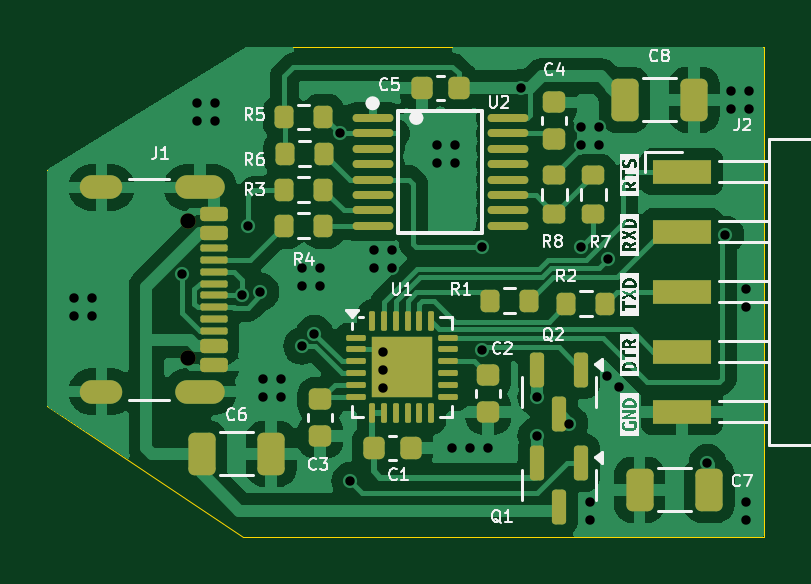
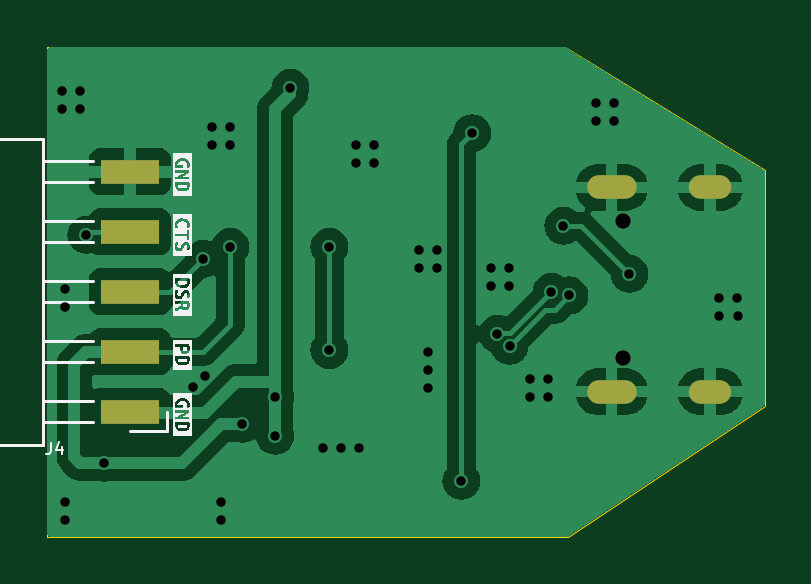
Circuit board: 11 layer files. Board 30.4 x 20.7 mm.
- bottom_copper: cp2104-pd-source-v01-CuBottom.gbr (38751 bytes)
- top_copper: cp2104-pd-source-v01-CuTop.gbr (74233 bytes)
- outline: cp2104-pd-source-v01-EdgeCuts.gbr (793 bytes)
- bottom_mask: cp2104-pd-source-v01-MaskBottom.gbr (910 bytes)
- top_mask: cp2104-pd-source-v01-MaskTop.gbr (5831 bytes)
- drill: cp2104-pd-source-v01-NPTH.drl (356 bytes)
- drill: cp2104-pd-source-v01-PTH.drl (1418 bytes)
- paste: cp2104-pd-source-v01-PasteBottom.gbr (638 bytes)
- paste: cp2104-pd-source-v01-PasteTop.gbr (5904 bytes)
- bottom_silk: cp2104-pd-source-v01-SilkBottom.gbr (17909 bytes)
- top_silk: cp2104-pd-source-v01-SilkTop.gbr (52022 bytes)

=== bottom_copper: cp2104-pd-source-v01-CuBottom.gbr (38751 bytes, source omitted) ===
=== top_copper: cp2104-pd-source-v01-CuTop.gbr (74233 bytes, source omitted) ===
=== outline: cp2104-pd-source-v01-EdgeCuts.gbr ===
%TF.GenerationSoftware,KiCad,Pcbnew,8.0.4*%
%TF.CreationDate,2024-08-06T21:58:01+07:00*%
%TF.ProjectId,cp2104-pd-source-v01,63703231-3034-42d7-9064-2d736f757263,rev?*%
%TF.SameCoordinates,Original*%
%TF.FileFunction,Profile,NP*%
%FSLAX46Y46*%
G04 Gerber Fmt 4.6, Leading zero omitted, Abs format (unit mm)*
G04 Created by KiCad (PCBNEW 8.0.4) date 2024-08-06 21:58:01*
%MOMM*%
%LPD*%
G01*
G04 APERTURE LIST*
%TA.AperFunction,Profile*%
%ADD10C,0.050000*%
%TD*%
G04 APERTURE END LIST*
D10*
X126532640Y-70571360D02*
X148590000Y-70571360D01*
X126532640Y-70571360D02*
X118224300Y-65018920D01*
X148590000Y-49824640D02*
X126669800Y-49824640D01*
X118224300Y-55054500D02*
X118224300Y-65018920D01*
X126669800Y-49824640D02*
X118224300Y-55054500D01*
X148590000Y-70571360D02*
X148590000Y-49824640D01*
M02*

=== bottom_mask: cp2104-pd-source-v01-MaskBottom.gbr ===
%TF.GenerationSoftware,KiCad,Pcbnew,8.0.4*%
%TF.CreationDate,2024-08-06T21:58:01+07:00*%
%TF.ProjectId,cp2104-pd-source-v01,63703231-3034-42d7-9064-2d736f757263,rev?*%
%TF.SameCoordinates,Original*%
%TF.FileFunction,Soldermask,Bot*%
%TF.FilePolarity,Negative*%
%FSLAX46Y46*%
G04 Gerber Fmt 4.6, Leading zero omitted, Abs format (unit mm)*
G04 Created by KiCad (PCBNEW 8.0.4) date 2024-08-06 21:58:01*
%MOMM*%
%LPD*%
G01*
G04 APERTURE LIST*
%ADD10C,0.650000*%
%ADD11O,2.100000X1.000000*%
%ADD12O,1.800000X1.000000*%
%ADD13R,2.500000X1.000000*%
G04 APERTURE END LIST*
D10*
%TO.C,J1*%
X124206000Y-57212000D03*
X124206000Y-62992000D03*
D11*
X124706000Y-55782000D03*
D12*
X120526000Y-55782000D03*
D11*
X124706000Y-64422000D03*
D12*
X120526000Y-64422000D03*
%TD*%
D13*
%TO.C,J4*%
X145097000Y-65278000D03*
X145097000Y-62738000D03*
X145097000Y-60198000D03*
X145097000Y-57658000D03*
X145097000Y-55118000D03*
%TD*%
M02*

=== top_mask: cp2104-pd-source-v01-MaskTop.gbr ===
%TF.GenerationSoftware,KiCad,Pcbnew,8.0.4*%
%TF.CreationDate,2024-08-06T21:58:01+07:00*%
%TF.ProjectId,cp2104-pd-source-v01,63703231-3034-42d7-9064-2d736f757263,rev?*%
%TF.SameCoordinates,Original*%
%TF.FileFunction,Soldermask,Top*%
%TF.FilePolarity,Negative*%
%FSLAX46Y46*%
G04 Gerber Fmt 4.6, Leading zero omitted, Abs format (unit mm)*
G04 Created by KiCad (PCBNEW 8.0.4) date 2024-08-06 21:58:01*
%MOMM*%
%LPD*%
G01*
G04 APERTURE LIST*
G04 Aperture macros list*
%AMRoundRect*
0 Rectangle with rounded corners*
0 $1 Rounding radius*
0 $2 $3 $4 $5 $6 $7 $8 $9 X,Y pos of 4 corners*
0 Add a 4 corners polygon primitive as box body*
4,1,4,$2,$3,$4,$5,$6,$7,$8,$9,$2,$3,0*
0 Add four circle primitives for the rounded corners*
1,1,$1+$1,$2,$3*
1,1,$1+$1,$4,$5*
1,1,$1+$1,$6,$7*
1,1,$1+$1,$8,$9*
0 Add four rect primitives between the rounded corners*
20,1,$1+$1,$2,$3,$4,$5,0*
20,1,$1+$1,$4,$5,$6,$7,0*
20,1,$1+$1,$6,$7,$8,$9,0*
20,1,$1+$1,$8,$9,$2,$3,0*%
G04 Aperture macros list end*
%ADD10RoundRect,0.150000X-0.150000X0.587500X-0.150000X-0.587500X0.150000X-0.587500X0.150000X0.587500X0*%
%ADD11RoundRect,0.200000X0.200000X0.275000X-0.200000X0.275000X-0.200000X-0.275000X0.200000X-0.275000X0*%
%ADD12RoundRect,0.225000X-0.225000X-0.250000X0.225000X-0.250000X0.225000X0.250000X-0.225000X0.250000X0*%
%ADD13C,0.650000*%
%ADD14RoundRect,0.150000X-0.425000X0.150000X-0.425000X-0.150000X0.425000X-0.150000X0.425000X0.150000X0*%
%ADD15RoundRect,0.075000X-0.500000X0.075000X-0.500000X-0.075000X0.500000X-0.075000X0.500000X0.075000X0*%
%ADD16O,2.100000X1.000000*%
%ADD17O,1.800000X1.000000*%
%ADD18RoundRect,0.225000X0.225000X0.250000X-0.225000X0.250000X-0.225000X-0.250000X0.225000X-0.250000X0*%
%ADD19RoundRect,0.200000X-0.200000X-0.275000X0.200000X-0.275000X0.200000X0.275000X-0.200000X0.275000X0*%
%ADD20RoundRect,0.062500X-0.350000X-0.062500X0.350000X-0.062500X0.350000X0.062500X-0.350000X0.062500X0*%
%ADD21RoundRect,0.062500X-0.062500X-0.350000X0.062500X-0.350000X0.062500X0.350000X-0.062500X0.350000X0*%
%ADD22R,2.600000X2.600000*%
%ADD23RoundRect,0.225000X0.250000X-0.225000X0.250000X0.225000X-0.250000X0.225000X-0.250000X-0.225000X0*%
%ADD24RoundRect,0.250000X-0.325000X-0.650000X0.325000X-0.650000X0.325000X0.650000X-0.325000X0.650000X0*%
%ADD25RoundRect,0.225000X-0.250000X0.225000X-0.250000X-0.225000X0.250000X-0.225000X0.250000X0.225000X0*%
%ADD26RoundRect,0.250000X0.325000X0.650000X-0.325000X0.650000X-0.325000X-0.650000X0.325000X-0.650000X0*%
%ADD27RoundRect,0.200000X0.275000X-0.200000X0.275000X0.200000X-0.275000X0.200000X-0.275000X-0.200000X0*%
%ADD28O,1.730000X0.340000*%
%ADD29R,2.500000X1.000000*%
G04 APERTURE END LIST*
D10*
%TO.C,Q1*%
X140843000Y-67437000D03*
X138943000Y-67437000D03*
X139893000Y-69312000D03*
%TD*%
D11*
%TO.C,R4*%
X129920000Y-57404000D03*
X128270000Y-57404000D03*
%TD*%
D12*
%TO.C,C1*%
X132067000Y-66802000D03*
X133617000Y-66802000D03*
%TD*%
D13*
%TO.C,J1*%
X124206000Y-57212000D03*
X124206000Y-62992000D03*
D14*
X125281000Y-56902000D03*
X125281000Y-57702000D03*
D15*
X125281000Y-58852000D03*
X125281000Y-59852000D03*
X125281000Y-60352000D03*
X125281000Y-61352000D03*
D14*
X125281000Y-62502000D03*
X125281000Y-63302000D03*
X125281000Y-63302000D03*
X125281000Y-62502000D03*
D15*
X125281000Y-61852000D03*
X125281000Y-60852000D03*
X125281000Y-59352000D03*
X125281000Y-58352000D03*
D14*
X125281000Y-57702000D03*
X125281000Y-56902000D03*
D16*
X124706000Y-55782000D03*
D17*
X120526000Y-55782000D03*
D16*
X124706000Y-64422000D03*
D17*
X120526000Y-64422000D03*
%TD*%
D18*
%TO.C,C5*%
X135649000Y-51562000D03*
X134099000Y-51562000D03*
%TD*%
D19*
%TO.C,R6*%
X128279900Y-54345433D03*
X129929900Y-54345433D03*
%TD*%
D11*
%TO.C,R3*%
X129920000Y-55880000D03*
X128270000Y-55880000D03*
%TD*%
%TO.C,R1*%
X138620000Y-60579000D03*
X136970000Y-60579000D03*
%TD*%
D20*
%TO.C,U1*%
X131300500Y-62138000D03*
X131300500Y-62638000D03*
X131300500Y-63138000D03*
X131300500Y-63638000D03*
X131300500Y-64138000D03*
X131300500Y-64638000D03*
D21*
X131988000Y-65325500D03*
X132488000Y-65325500D03*
X132988000Y-65325500D03*
X133488000Y-65325500D03*
X133988000Y-65325500D03*
X134488000Y-65325500D03*
D20*
X135175500Y-64638000D03*
X135175500Y-64138000D03*
X135175500Y-63638000D03*
X135175500Y-63138000D03*
X135175500Y-62638000D03*
X135175500Y-62138000D03*
D21*
X134488000Y-61450500D03*
X133988000Y-61450500D03*
X133488000Y-61450500D03*
X132988000Y-61450500D03*
X132488000Y-61450500D03*
X131988000Y-61450500D03*
D22*
X133238000Y-63388000D03*
%TD*%
D23*
%TO.C,C4*%
X139700000Y-53734000D03*
X139700000Y-52184000D03*
%TD*%
D19*
%TO.C,R5*%
X128268684Y-52803312D03*
X129918684Y-52803312D03*
%TD*%
D24*
%TO.C,C8*%
X142670000Y-52070000D03*
X145620000Y-52070000D03*
%TD*%
%TO.C,C6*%
X124763000Y-67056000D03*
X127713000Y-67056000D03*
%TD*%
D25*
%TO.C,C2*%
X136906000Y-63741000D03*
X136906000Y-65291000D03*
%TD*%
D10*
%TO.C,Q2*%
X140843000Y-63500000D03*
X138943000Y-63500000D03*
X139893000Y-65375000D03*
%TD*%
D26*
%TO.C,C7*%
X146255000Y-68580000D03*
X143305000Y-68580000D03*
%TD*%
D27*
%TO.C,R8*%
X139700000Y-56895000D03*
X139700000Y-55245000D03*
%TD*%
D25*
%TO.C,C3*%
X129794000Y-64757000D03*
X129794000Y-66307000D03*
%TD*%
D28*
%TO.C,U2*%
X132004000Y-52838000D03*
X132004000Y-53488000D03*
X132004000Y-54138000D03*
X132004000Y-54798000D03*
X132004000Y-55448000D03*
X132004000Y-56098000D03*
X132004000Y-56748000D03*
X132004000Y-57398000D03*
X137744000Y-57398000D03*
X137744000Y-56748000D03*
X137744000Y-56098000D03*
X137744000Y-55448000D03*
X137744000Y-54798000D03*
X137744000Y-54138000D03*
X137744000Y-53488000D03*
X137744000Y-52838000D03*
%TD*%
D27*
%TO.C,R7*%
X141345390Y-56910925D03*
X141345390Y-55260925D03*
%TD*%
D29*
%TO.C,J2*%
X145097000Y-55118000D03*
X145097000Y-57658000D03*
X145097000Y-60198000D03*
X145097000Y-62738000D03*
X145097000Y-65278000D03*
%TD*%
D11*
%TO.C,R2*%
X141859000Y-60706000D03*
X140209000Y-60706000D03*
%TD*%
M02*

=== drill: cp2104-pd-source-v01-NPTH.drl ===
M48
; DRILL file {KiCad 8.0.4} date 2024-08-06T21:58:01+0700
; FORMAT={-:-/ absolute / inch / decimal}
; #@! TF.CreationDate,2024-08-06T21:58:01+07:00
; #@! TF.GenerationSoftware,Kicad,Pcbnew,8.0.4
; #@! TF.FileFunction,NonPlated,1,2,NPTH
FMAT,2
INCH
; #@! TA.AperFunction,NonPlated,NPTH,ComponentDrill
T1C0.0256
%
G90
G05
T1
X4.89Y-2.2524
X4.89Y-2.48
M30

=== drill: cp2104-pd-source-v01-PTH.drl ===
M48
; DRILL file {KiCad 8.0.4} date 2024-08-06T21:58:01+0700
; FORMAT={-:-/ absolute / inch / decimal}
; #@! TF.CreationDate,2024-08-06T21:58:01+07:00
; #@! TF.GenerationSoftware,Kicad,Pcbnew,8.0.4
; #@! TF.FileFunction,Plated,1,2,PTH
FMAT,2
INCH
; #@! TA.AperFunction,Plated,PTH,ViaDrill
T1C0.0157
; #@! TA.AperFunction,Plated,PTH,ComponentDrill
T2C0.0236
%
G90
G05
T1
X4.6996Y-2.4101
X4.7Y-2.38
X4.73Y-2.38
X4.73Y-2.41
X4.88Y-2.34
X4.905Y-2.055
X4.905Y-2.085
X4.935Y-2.055
X4.935Y-2.085
X4.98Y-2.3761
X4.99Y-2.26
X5.01Y-2.37
X5.015Y-2.515
X5.015Y-2.545
X5.045Y-2.515
X5.045Y-2.545
X5.0798Y-2.4602
X5.08Y-2.33
X5.08Y-2.36
X5.1Y-2.44
X5.11Y-2.33
X5.11Y-2.36
X5.1419Y-2.1058
X5.16Y-2.685
X5.2Y-2.3
X5.2Y-2.33
X5.215Y-2.47
X5.215Y-2.5
X5.215Y-2.53
X5.23Y-2.3
X5.23Y-2.33
X5.305Y-2.125
X5.305Y-2.155
X5.33Y-2.63
X5.335Y-2.125
X5.335Y-2.155
X5.36Y-2.63
X5.38Y-2.295
X5.38Y-2.4671
X5.39Y-2.63
X5.445Y-2.03
X5.4702Y-2.545
X5.4702Y-2.6102
X5.525Y-2.59
X5.545Y-2.095
X5.545Y-2.125
X5.545Y-2.295
X5.56Y-2.72
X5.56Y-2.75
X5.575Y-2.095
X5.575Y-2.125
X5.588Y-2.51
X5.59Y-2.315
X5.608Y-2.528
X5.755Y-2.655
X5.785Y-2.275
X5.795Y-2.035
X5.795Y-2.065
X5.82Y-2.365
X5.82Y-2.395
X5.82Y-2.72
X5.82Y-2.75
X5.825Y-2.035
X5.825Y-2.065
T2
G00X4.7609Y-2.1961
M15
G01X4.7294Y-2.1961
M16
G05
G00X4.7609Y-2.5363
M15
G01X4.7294Y-2.5363
M16
G05
G00X4.9313Y-2.1961
M15
G01X4.888Y-2.1961
M16
G05
G00X4.9313Y-2.5363
M15
G01X4.888Y-2.5363
M16
G05
M30

=== paste: cp2104-pd-source-v01-PasteBottom.gbr ===
%TF.GenerationSoftware,KiCad,Pcbnew,8.0.4*%
%TF.CreationDate,2024-08-06T21:58:01+07:00*%
%TF.ProjectId,cp2104-pd-source-v01,63703231-3034-42d7-9064-2d736f757263,rev?*%
%TF.SameCoordinates,Original*%
%TF.FileFunction,Paste,Bot*%
%TF.FilePolarity,Positive*%
%FSLAX46Y46*%
G04 Gerber Fmt 4.6, Leading zero omitted, Abs format (unit mm)*
G04 Created by KiCad (PCBNEW 8.0.4) date 2024-08-06 21:58:01*
%MOMM*%
%LPD*%
G01*
G04 APERTURE LIST*
%ADD10R,2.500000X1.000000*%
G04 APERTURE END LIST*
D10*
%TO.C,J4*%
X145097000Y-65278000D03*
X145097000Y-62738000D03*
X145097000Y-60198000D03*
X145097000Y-57658000D03*
X145097000Y-55118000D03*
%TD*%
M02*

=== paste: cp2104-pd-source-v01-PasteTop.gbr ===
%TF.GenerationSoftware,KiCad,Pcbnew,8.0.4*%
%TF.CreationDate,2024-08-06T21:58:01+07:00*%
%TF.ProjectId,cp2104-pd-source-v01,63703231-3034-42d7-9064-2d736f757263,rev?*%
%TF.SameCoordinates,Original*%
%TF.FileFunction,Paste,Top*%
%TF.FilePolarity,Positive*%
%FSLAX46Y46*%
G04 Gerber Fmt 4.6, Leading zero omitted, Abs format (unit mm)*
G04 Created by KiCad (PCBNEW 8.0.4) date 2024-08-06 21:58:01*
%MOMM*%
%LPD*%
G01*
G04 APERTURE LIST*
G04 Aperture macros list*
%AMRoundRect*
0 Rectangle with rounded corners*
0 $1 Rounding radius*
0 $2 $3 $4 $5 $6 $7 $8 $9 X,Y pos of 4 corners*
0 Add a 4 corners polygon primitive as box body*
4,1,4,$2,$3,$4,$5,$6,$7,$8,$9,$2,$3,0*
0 Add four circle primitives for the rounded corners*
1,1,$1+$1,$2,$3*
1,1,$1+$1,$4,$5*
1,1,$1+$1,$6,$7*
1,1,$1+$1,$8,$9*
0 Add four rect primitives between the rounded corners*
20,1,$1+$1,$2,$3,$4,$5,0*
20,1,$1+$1,$4,$5,$6,$7,0*
20,1,$1+$1,$6,$7,$8,$9,0*
20,1,$1+$1,$8,$9,$2,$3,0*%
G04 Aperture macros list end*
%ADD10RoundRect,0.150000X-0.150000X0.587500X-0.150000X-0.587500X0.150000X-0.587500X0.150000X0.587500X0*%
%ADD11RoundRect,0.200000X0.200000X0.275000X-0.200000X0.275000X-0.200000X-0.275000X0.200000X-0.275000X0*%
%ADD12RoundRect,0.225000X-0.225000X-0.250000X0.225000X-0.250000X0.225000X0.250000X-0.225000X0.250000X0*%
%ADD13RoundRect,0.150000X-0.425000X0.150000X-0.425000X-0.150000X0.425000X-0.150000X0.425000X0.150000X0*%
%ADD14RoundRect,0.075000X-0.500000X0.075000X-0.500000X-0.075000X0.500000X-0.075000X0.500000X0.075000X0*%
%ADD15O,2.100000X1.000000*%
%ADD16O,1.800000X1.000000*%
%ADD17RoundRect,0.225000X0.225000X0.250000X-0.225000X0.250000X-0.225000X-0.250000X0.225000X-0.250000X0*%
%ADD18RoundRect,0.200000X-0.200000X-0.275000X0.200000X-0.275000X0.200000X0.275000X-0.200000X0.275000X0*%
%ADD19RoundRect,0.250000X-0.275000X-0.275000X0.275000X-0.275000X0.275000X0.275000X-0.275000X0.275000X0*%
%ADD20RoundRect,0.062500X-0.350000X-0.062500X0.350000X-0.062500X0.350000X0.062500X-0.350000X0.062500X0*%
%ADD21RoundRect,0.062500X-0.062500X-0.350000X0.062500X-0.350000X0.062500X0.350000X-0.062500X0.350000X0*%
%ADD22RoundRect,0.225000X0.250000X-0.225000X0.250000X0.225000X-0.250000X0.225000X-0.250000X-0.225000X0*%
%ADD23RoundRect,0.250000X-0.325000X-0.650000X0.325000X-0.650000X0.325000X0.650000X-0.325000X0.650000X0*%
%ADD24RoundRect,0.225000X-0.250000X0.225000X-0.250000X-0.225000X0.250000X-0.225000X0.250000X0.225000X0*%
%ADD25RoundRect,0.250000X0.325000X0.650000X-0.325000X0.650000X-0.325000X-0.650000X0.325000X-0.650000X0*%
%ADD26RoundRect,0.200000X0.275000X-0.200000X0.275000X0.200000X-0.275000X0.200000X-0.275000X-0.200000X0*%
%ADD27O,1.730000X0.340000*%
%ADD28R,2.500000X1.000000*%
G04 APERTURE END LIST*
D10*
%TO.C,Q1*%
X140843000Y-67437000D03*
X138943000Y-67437000D03*
X139893000Y-69312000D03*
%TD*%
D11*
%TO.C,R4*%
X129920000Y-57404000D03*
X128270000Y-57404000D03*
%TD*%
D12*
%TO.C,C1*%
X132067000Y-66802000D03*
X133617000Y-66802000D03*
%TD*%
D13*
%TO.C,J1*%
X125281000Y-56902000D03*
X125281000Y-57702000D03*
D14*
X125281000Y-58852000D03*
X125281000Y-59852000D03*
X125281000Y-60352000D03*
X125281000Y-61352000D03*
D13*
X125281000Y-62502000D03*
X125281000Y-63302000D03*
X125281000Y-63302000D03*
X125281000Y-62502000D03*
D14*
X125281000Y-61852000D03*
X125281000Y-60852000D03*
X125281000Y-59352000D03*
X125281000Y-58352000D03*
D13*
X125281000Y-57702000D03*
X125281000Y-56902000D03*
D15*
X124706000Y-55782000D03*
D16*
X120526000Y-55782000D03*
D15*
X124706000Y-64422000D03*
D16*
X120526000Y-64422000D03*
%TD*%
D17*
%TO.C,C5*%
X135649000Y-51562000D03*
X134099000Y-51562000D03*
%TD*%
D18*
%TO.C,R6*%
X128279900Y-54345433D03*
X129929900Y-54345433D03*
%TD*%
D11*
%TO.C,R3*%
X129920000Y-55880000D03*
X128270000Y-55880000D03*
%TD*%
%TO.C,R1*%
X138620000Y-60579000D03*
X136970000Y-60579000D03*
%TD*%
D19*
%TO.C,U1*%
X132588000Y-62738000D03*
X132588000Y-64038000D03*
X133888000Y-62738000D03*
X133888000Y-64038000D03*
D20*
X131300500Y-62138000D03*
X131300500Y-62638000D03*
X131300500Y-63138000D03*
X131300500Y-63638000D03*
X131300500Y-64138000D03*
X131300500Y-64638000D03*
D21*
X131988000Y-65325500D03*
X132488000Y-65325500D03*
X132988000Y-65325500D03*
X133488000Y-65325500D03*
X133988000Y-65325500D03*
X134488000Y-65325500D03*
D20*
X135175500Y-64638000D03*
X135175500Y-64138000D03*
X135175500Y-63638000D03*
X135175500Y-63138000D03*
X135175500Y-62638000D03*
X135175500Y-62138000D03*
D21*
X134488000Y-61450500D03*
X133988000Y-61450500D03*
X133488000Y-61450500D03*
X132988000Y-61450500D03*
X132488000Y-61450500D03*
X131988000Y-61450500D03*
%TD*%
D22*
%TO.C,C4*%
X139700000Y-53734000D03*
X139700000Y-52184000D03*
%TD*%
D18*
%TO.C,R5*%
X128268684Y-52803312D03*
X129918684Y-52803312D03*
%TD*%
D23*
%TO.C,C8*%
X142670000Y-52070000D03*
X145620000Y-52070000D03*
%TD*%
%TO.C,C6*%
X124763000Y-67056000D03*
X127713000Y-67056000D03*
%TD*%
D24*
%TO.C,C2*%
X136906000Y-63741000D03*
X136906000Y-65291000D03*
%TD*%
D10*
%TO.C,Q2*%
X140843000Y-63500000D03*
X138943000Y-63500000D03*
X139893000Y-65375000D03*
%TD*%
D25*
%TO.C,C7*%
X146255000Y-68580000D03*
X143305000Y-68580000D03*
%TD*%
D26*
%TO.C,R8*%
X139700000Y-56895000D03*
X139700000Y-55245000D03*
%TD*%
D24*
%TO.C,C3*%
X129794000Y-64757000D03*
X129794000Y-66307000D03*
%TD*%
D27*
%TO.C,U2*%
X132004000Y-52838000D03*
X132004000Y-53488000D03*
X132004000Y-54138000D03*
X132004000Y-54798000D03*
X132004000Y-55448000D03*
X132004000Y-56098000D03*
X132004000Y-56748000D03*
X132004000Y-57398000D03*
X137744000Y-57398000D03*
X137744000Y-56748000D03*
X137744000Y-56098000D03*
X137744000Y-55448000D03*
X137744000Y-54798000D03*
X137744000Y-54138000D03*
X137744000Y-53488000D03*
X137744000Y-52838000D03*
%TD*%
D26*
%TO.C,R7*%
X141345390Y-56910925D03*
X141345390Y-55260925D03*
%TD*%
D28*
%TO.C,J2*%
X145097000Y-55118000D03*
X145097000Y-57658000D03*
X145097000Y-60198000D03*
X145097000Y-62738000D03*
X145097000Y-65278000D03*
%TD*%
D11*
%TO.C,R2*%
X141859000Y-60706000D03*
X140209000Y-60706000D03*
%TD*%
M02*

=== bottom_silk: cp2104-pd-source-v01-SilkBottom.gbr (17909 bytes, source omitted) ===
=== top_silk: cp2104-pd-source-v01-SilkTop.gbr (52022 bytes, source omitted) ===
